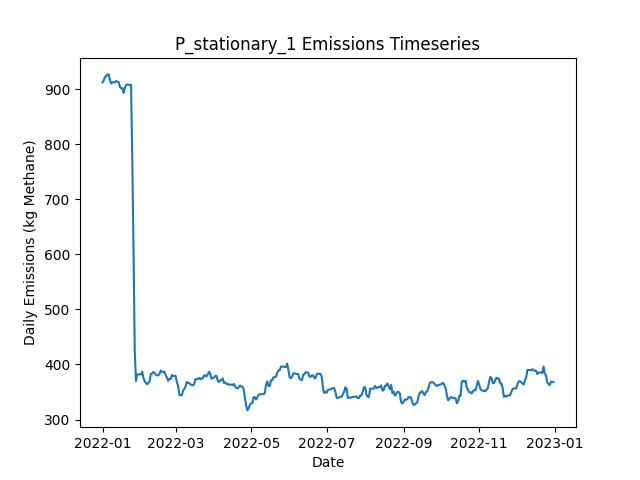

Data behind this chart, as committed beside it:
Date, Daily Emissions (Kg Methane), Daily Mitigable Emissions (Kg Methane), Daily Non-Mitigable Emissions (Kg Methan…, Daily Cost ($), Active Leaks, New Leaks, Leaks Repaired, Leaks Naturally Repaired, Leaks Tagged, Daily Repair Cost ($), Daily Natural Repair Cost ($), stationary Deployment Cost ($), stationary Sites flagged for Follow-Up, stationary Leaks tagged for repair, stationary Sites Visited, stationary Travel Time (Minutes), stationary Survey Time (Minutes), OGI_FU Deployment Cost ($), OGI_FU Sites flagged for Follow-Up, OGI_FU Leaks tagged for repair, OGI_FU Sites Visited, OGI_FU Travel Time (Minutes), OGI_FU Survey Time (Minutes)
2022-01-01, 912.1, 566, 346.1, 6030, 356, 358, 0, 2, 0.00000, 0.00000, 400, 6030, 0, , 10, 0, 0, 0.00000, , 0, 0, 0, 0
2022-01-02, 915.9, 569.8, 346.1, 30, 357, 2, 0, 1, 0.00000, 0.00000, 200, 30, 0, , 10, 0, 0, 0.00000, , 0, 0, 0, 0
2022-01-03, 922, 575.8, 346.1, 30, 358, 1, 0, 0, 0.00000, 0.00000, 0.00000, 30, 0, , 10, 0, 0, 0.00000, , 0, 0, 0, 0
2022-01-04, 923.9, 575.8, 348.1, 30, 359, 2, 0, 1, 0.00000, 0.00000, 200, 30, 0, , 10, 0, 0, 0.00000, , 0, 0, 0, 0
2022-01-05, 926.6, 578.5, 348.1, 30, 360, 1, 0, 0, 0.00000, 0.00000, 0.00000, 30, 0, , 10, 0, 0, 0.00000, , 0, 0, 0, 0
2022-01-06, 926.6, 578.5, 348.1, 30, 360, 0, 0, 0, 0.00000, 0.00000, 0.00000, 30, 0, , 10, 0, 0, 0.00000, , 0, 0, 0, 0
2022-01-07, 916.1, 570.5, 345.7, 30, 358, 1, 0, 1, 0.00000, 0.00000, 200, 30, 0, , 10, 0, 0, 0.00000, , 0, 0, 0, 0
2022-01-08, 910.1, 564.4, 345.7, 30, 356, 0, 0, 2, 0.00000, 0.00000, 400, 30, 0, , 10, 0, 0, 0.00000, , 0, 0, 0, 0
2022-01-09, 912.6, 566.9, 345.7, 30, 356, 1, 0, 1, 0.00000, 0.00000, 200, 30, 0, , 10, 0, 0, 0.00000, , 0, 0, 0, 0
2022-01-10, 912.1, 566.9, 345.2, 1030, 355, 0, 0, 0, 52, 0.00000, 0.00000, 30, 10, , 10, 0, 0, 1000, , 52, 3, 120, 360
2022-01-11, 912.1, 566.9, 345.2, 1030, 355, 0, 0, 0, 58, 0.00000, 0.00000, 30, 0, , 10, 0, 0, 1000, , 58, 3, 120, 360
2022-01-12, 914.8, 569.6, 345.2, 1030, 356, 1, 0, 0, 64, 0.00000, 0.00000, 30, 0, , 10, 0, 0, 1000, , 64, 3, 120, 360
2022-01-13, 913.1, 569.8, 343.3, 530, 356, 1, 0, 0, 19, 0.00000, 0.00000, 30, 0, , 10, 0, 0, 500, , 19, 1, 30, 120
2022-01-14, 912.6, 569.8, 342.8, 30, 355, 0, 0, 0, 0.00000, 0.00000, 0.00000, 30, 0, , 10, 0, 0, 0.00000, , 0, 0, 0, 0
2022-01-15, 903.7, 569.8, 333.9, 30, 354, 0, 0, 0, 0.00000, 0.00000, 0.00000, 30, 0, , 10, 0, 0, 0.00000, , 0, 0, 0, 0
2022-01-16, 901.7, 569.8, 331.9, 30, 353, 0, 0, 0, 0.00000, 0.00000, 0.00000, 30, 0, , 10, 0, 0, 0.00000, , 0, 0, 0, 0
2022-01-17, 901.7, 569.8, 331.9, 30, 353, 0, 0, 0, 0.00000, 0.00000, 0.00000, 30, 0, , 10, 0, 0, 0.00000, , 0, 0, 0, 0
2022-01-18, 892.8, 569.8, 323, 30, 352, 0, 0, 0, 0.00000, 0.00000, 0.00000, 30, 0, , 10, 0, 0, 0.00000, , 0, 0, 0, 0
2022-01-19, 901.9, 578.3, 323.6, 1030, 354, 3, 0, 1, 61, 0.00000, 200, 30, 10, , 10, 0, 0, 1000, , 61, 3, 120, 360
2022-01-20, 907.3, 583.6, 323.6, 1030, 356, 2, 0, 0, 48, 0.00000, 0.00000, 30, 0, , 10, 0, 0, 1000, , 48, 3, 120, 360
2022-01-21, 908.4, 583.6, 324.7, 1030, 358, 2, 0, 0, 62, 0.00000, 0.00000, 30, 0, , 10, 0, 0, 1000, , 62, 3, 120, 360
2022-01-22, 907.9, 583.6, 324.3, 530, 357, 0, 0, 0, 24, 0.00000, 0.00000, 30, 0, , 10, 0, 0, 500, , 24, 1, 30, 120
2022-01-23, 907.5, 583.2, 324.3, 30, 356, 1, 0, 1, 0.00000, 0.00000, 200, 30, 0, , 10, 0, 0, 0.00000, , 0, 0, 0, 0
2022-01-24, 907.7, 583.2, 324.5, 30, 357, 1, 0, 0, 0.00000, 0.00000, 0.00000, 30, 0, , 10, 0, 0, 0.00000, , 0, 0, 0, 0
2022-01-25, 775, 449.4, 325.6, 8030, 319, 2, 40, 0, 0.00000, 8000, 0.00000, 30, 0, , 10, 0, 0, 0.00000, , 0, 0, 0, 0
2022-01-26, 608.1, 282.4, 325.6, 10030, 270, 1, 50, 0, 0.00000, 10000, 0.00000, 30, 0, , 10, 0, 0, 0.00000, , 0, 0, 0, 0
2022-01-27, 423.7, 98.09, 325.6, 10830, 218, 2, 54, 0, 0.00000, 10800, 0.00000, 30, 0, , 10, 0, 0, 0.00000, , 0, 0, 0, 0
2022-01-28, 370.1, 44.47, 325.6, 4230, 202, 0, 16, 0, 15, 3200, 0.00000, 30, 10, , 10, 0, 0, 1000, , 15, 3, 120, 360
2022-01-29, 381.9, 47.37, 334.6, 1030, 205, 3, 0, 0, 13, 0.00000, 0.00000, 30, 0, , 10, 0, 0, 1000, , 13, 3, 120, 360
2022-01-30, 381.9, 47.37, 334.6, 1030, 205, 0, 0, 0, 14, 0.00000, 0.00000, 30, 0, , 10, 0, 0, 1000, , 14, 3, 120, 360
2022-01-31, 381.9, 47.37, 334.6, 530, 205, 0, 0, 0, 6, 0.00000, 0.00000, 30, 0, , 10, 0, 0, 500, , 6, 1, 30, 120
2022-02-01, 381.9, 47.37, 334.6, 30, 205, 0, 0, 0, 0.00000, 0.00000, 0.00000, 30, 0, , 10, 0, 0, 0.00000, , 0, 0, 0, 0
2022-02-02, 386.8, 50.28, 336.6, 30, 208, 3, 0, 0, 0.00000, 0.00000, 0.00000, 30, 0, , 10, 0, 0, 0.00000, , 0, 0, 0, 0
2022-02-03, 375.7, 48.04, 327.6, 230, 207, 1, 1, 0, 0.00000, 200, 0.00000, 30, 0, , 10, 0, 0, 0.00000, , 0, 0, 0, 0
2022-02-04, 369.4, 41.78, 327.6, 230, 205, 0, 1, 1, 0.00000, 200, 200, 30, 0, , 10, 0, 0, 0.00000, , 0, 0, 0, 0
2022-02-05, 366.7, 39.1, 327.6, 230, 204, 0, 1, 0, 0.00000, 200, 0.00000, 30, 0, , 10, 0, 0, 0.00000, , 0, 0, 0, 0
2022-02-06, 364, 36.42, 327.6, 1230, 203, 0, 1, 0, 15, 200, 0.00000, 30, 10, , 10, 0, 0, 1000, , 15, 3, 120, 360
2022-02-07, 366.7, 39.1, 327.6, 1030, 204, 1, 0, 0, 13, 0.00000, 0.00000, 30, 0, , 10, 0, 0, 1000, , 13, 3, 120, 360
2022-02-08, 369.4, 41.78, 327.6, 1030, 205, 1, 0, 0, 16, 0.00000, 0.00000, 30, 0, , 10, 0, 0, 1000, , 16, 3, 120, 360
2022-02-09, 383, 55.42, 327.6, 530, 208, 3, 0, 0, 5, 0.00000, 0.00000, 30, 0, , 10, 0, 0, 500, , 5, 1, 30, 120
2022-02-10, 383.3, 55.64, 327.6, 30, 209, 1, 0, 0, 0.00000, 0.00000, 0.00000, 30, 0, , 10, 0, 0, 0.00000, , 0, 0, 0, 0
2022-02-11, 386.2, 58.54, 327.6, 30, 211, 2, 0, 0, 0.00000, 0.00000, 0.00000, 30, 0, , 10, 0, 0, 0.00000, , 0, 0, 0, 0
2022-02-12, 384.9, 59.66, 325.2, 230, 209, 1, 1, 0, 0.00000, 200, 0.00000, 30, 0, , 10, 0, 0, 0.00000, , 0, 0, 0, 0
2022-02-13, 381.7, 57.2, 324.5, 230, 208, 1, 1, 0, 0.00000, 200, 0.00000, 30, 0, , 10, 0, 0, 0.00000, , 0, 0, 0, 0
2022-02-14, 380.2, 55.64, 324.5, 230, 207, 0, 1, 0, 0.00000, 200, 0.00000, 30, 0, , 10, 0, 0, 0.00000, , 0, 0, 0, 0
2022-02-15, 380.2, 55.64, 324.5, 1230, 207, 1, 1, 0, 17, 200, 0.00000, 30, 10, , 10, 0, 0, 1000, , 17, 3, 120, 360
2022-02-16, 382.8, 58.32, 324.5, 1030, 208, 1, 0, 0, 16, 0.00000, 0.00000, 30, 0, , 10, 0, 0, 1000, , 16, 3, 120, 360
2022-02-17, 388.9, 64.35, 324.5, 1030, 209, 1, 0, 0, 14, 0.00000, 0.00000, 30, 0, , 10, 0, 0, 1000, , 14, 3, 120, 360
2022-02-18, 386.7, 64.13, 322.5, 530, 207, 0, 0, 1, 5, 0.00000, 200, 30, 0, , 10, 0, 0, 500, , 5, 1, 30, 120
2022-02-19, 386.7, 64.13, 322.5, 30, 207, 0, 0, 0, 0.00000, 0.00000, 0.00000, 30, 0, , 10, 0, 0, 0.00000, , 0, 0, 0, 0
2022-02-20, 386.7, 64.35, 322.3, 30, 207, 1, 0, 0, 0.00000, 0.00000, 0.00000, 30, 0, , 10, 0, 0, 0.00000, , 0, 0, 0, 0
2022-02-21, 380.5, 69.05, 311.4, 30, 208, 3, 0, 0, 0.00000, 0.00000, 0.00000, 30, 0, , 10, 0, 0, 0.00000, , 0, 0, 0, 0
2022-02-22, 376, 66.59, 309.4, 230, 207, 1, 1, 0, 0.00000, 200, 0.00000, 30, 0, , 10, 0, 0, 0.00000, , 0, 0, 0, 0
2022-02-23, 370.4, 61, 309.4, 430, 204, 0, 2, 1, 0.00000, 400, 200, 30, 0, , 10, 0, 0, 0.00000, , 0, 0, 0, 0
2022-02-24, 373.8, 64.35, 309.4, 1230, 204, 1, 1, 0, 15, 200, 0.00000, 30, 10, , 10, 0, 0, 1000, , 15, 3, 120, 360
2022-02-25, 373.8, 64.35, 309.4, 1030, 204, 0, 0, 0, 15, 0.00000, 0.00000, 30, 0, , 10, 0, 0, 1000, , 15, 3, 120, 360
2022-02-26, 380.9, 71.5, 309.4, 1030, 206, 3, 0, 0, 16, 0.00000, 0.00000, 30, 0, , 10, 0, 0, 1000, , 16, 3, 120, 360
2022-02-27, 379, 71.5, 307.5, 530, 205, 0, 0, 0, 6, 0.00000, 0.00000, 30, 0, , 10, 0, 0, 500, , 6, 1, 30, 120
2022-02-28, 379, 71.5, 307.5, 30, 205, 0, 0, 0, 0.00000, 0.00000, 0.00000, 30, 0, , 10, 0, 0, 0.00000, , 0, 0, 0, 0
2022-03-01, 379.4, 71.95, 307.5, 30, 206, 1, 0, 0, 0.00000, 0.00000, 0.00000, 30, 0, , 10, 0, 0, 0.00000, , 0, 0, 0, 0
... 305 more rows
